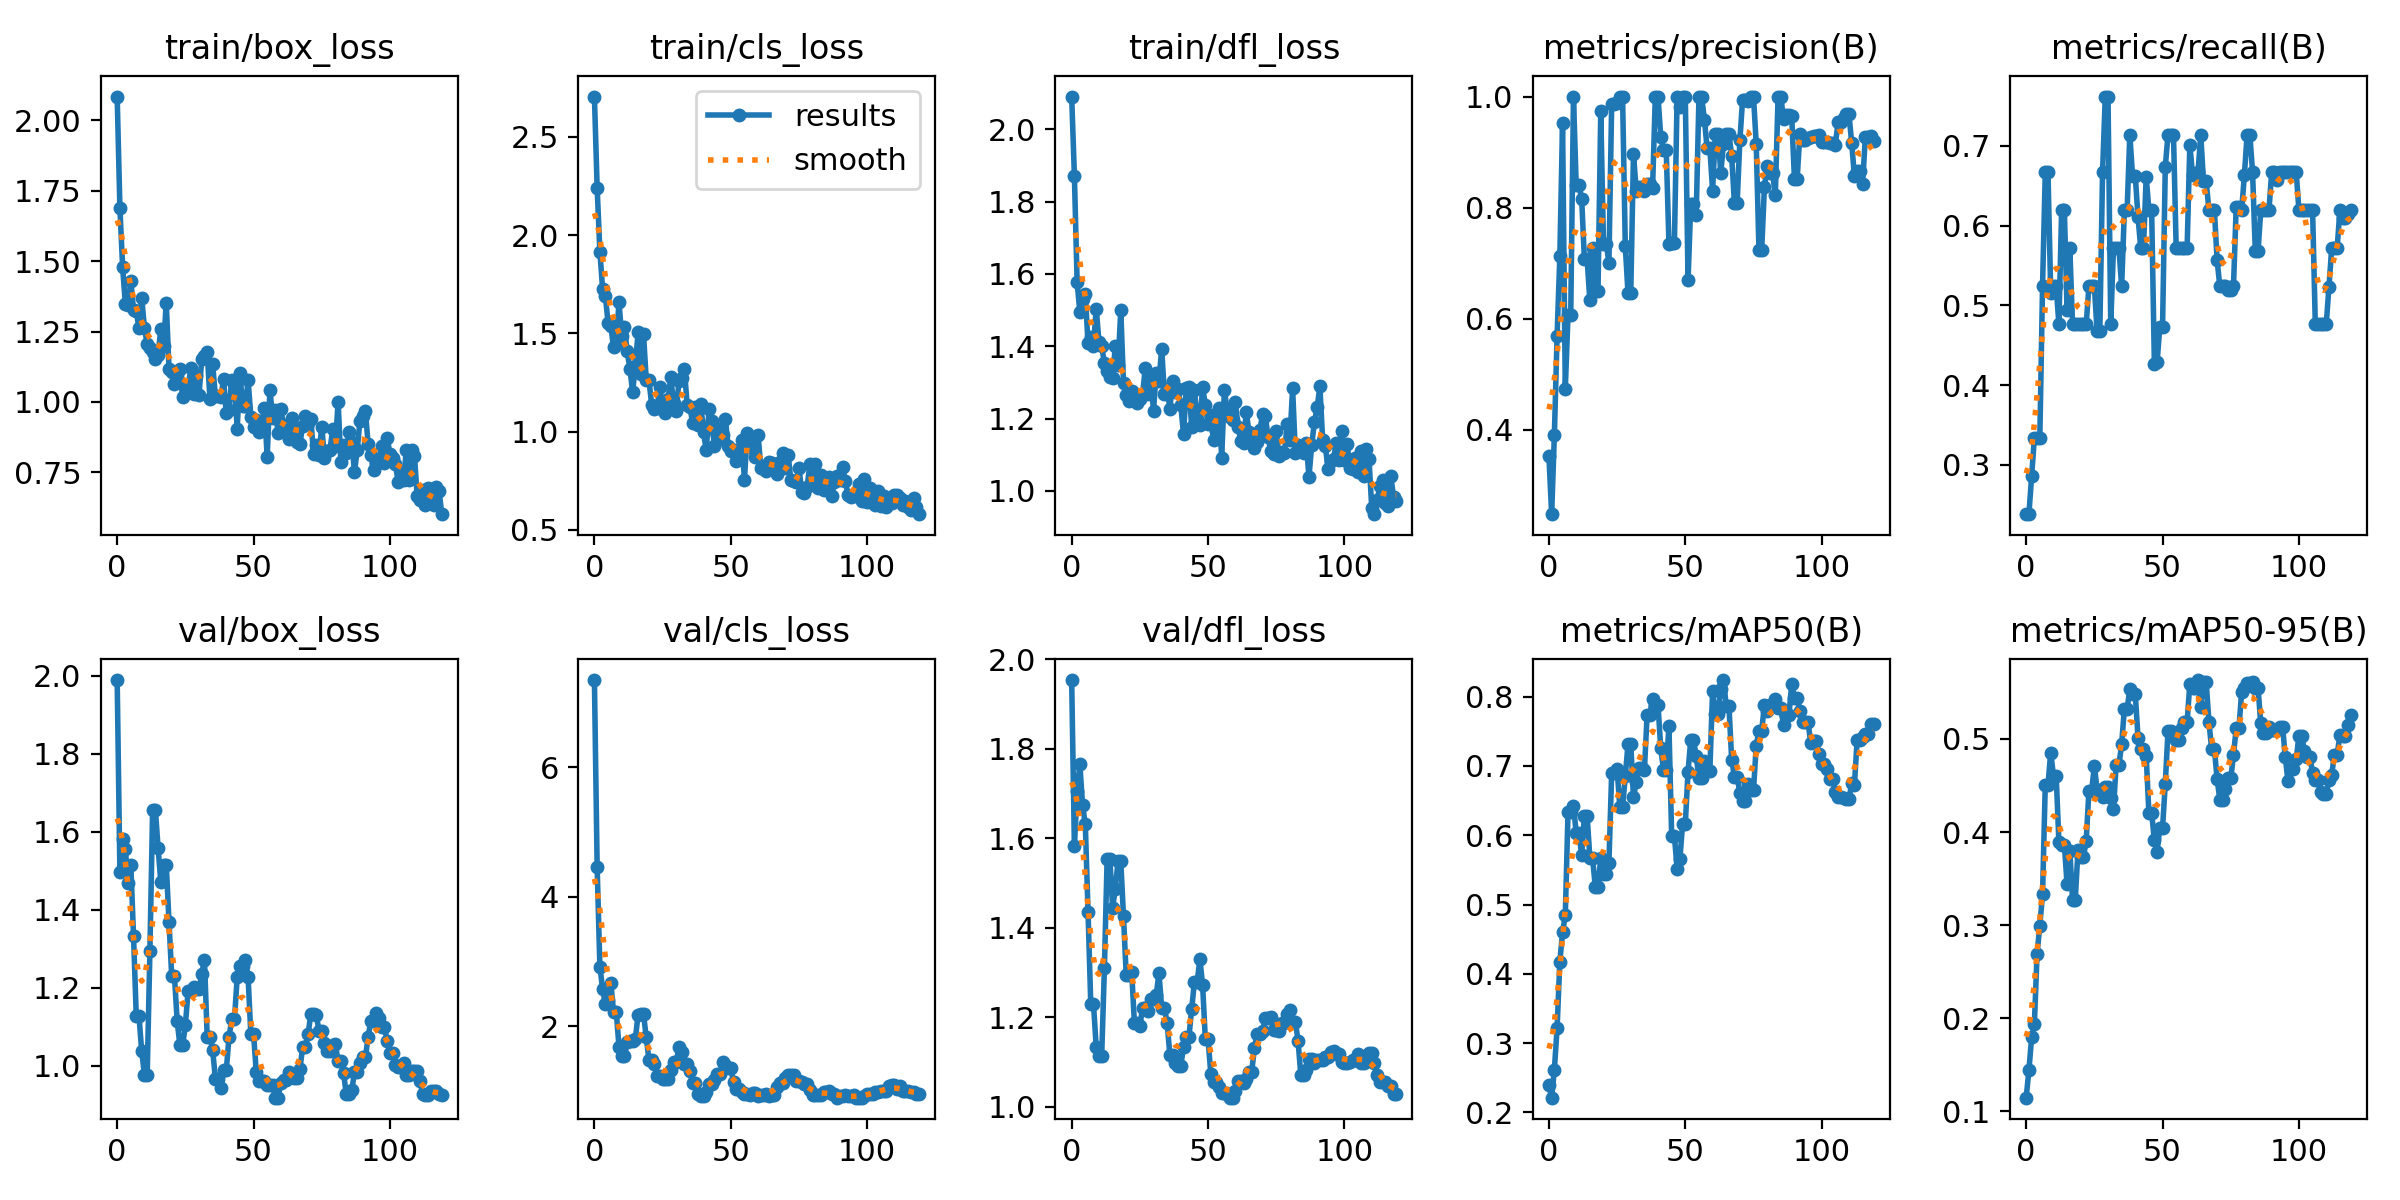

Data behind this chart, as committed beside it:
epoch, train/box_loss, train/cls_loss, train/dfl_loss, metrics/precision(B), metrics/recall(B), metrics/mAP50(B), metrics/mAP50-95(B), val/box_loss, val/cls_loss, val/dfl_loss, lr/pg0, lr/pg1, lr/pg2
0, 2.084, 2.704, 2.091, 0.3525, 0.2381, 0.2391, 0.1148, 1.989, 7.342, 1.954, 0.0002, 0.0002, 0.0002
1, 1.69, 2.239, 1.872, 0.248, 0.2381, 0.2213, 0.144, 1.497, 4.455, 1.582, 0.0004165, 0.0004165, 0.0004165
2, 1.478, 1.916, 1.577, 0.3911, 0.2857, 0.2619, 0.1795, 1.581, 2.922, 1.706, 0.0006294, 0.0006294, 0.0006294
3, 1.349, 1.725, 1.494, 0.5696, 0.3333, 0.3221, 0.1935, 1.556, 2.574, 1.766, 0.0008387, 0.0008387, 0.0008387
4, 1.346, 1.69, 1.53, 0.7124, 0.3333, 0.4175, 0.2693, 1.467, 2.348, 1.674, 0.001044, 0.001044, 0.001044
5, 1.43, 1.555, 1.544, 0.9529, 0.3333, 0.4598, 0.2995, 1.515, 2.398, 1.631, 0.001246, 0.001246, 0.001246
6, 1.328, 1.537, 1.408, 0.4734, 0.5238, 0.4842, 0.333, 1.332, 2.674, 1.436, 0.001445, 0.001445, 0.001445
7, 1.322, 1.431, 1.426, 0.6069, 0.6667, 0.6328, 0.4508, 1.127, 2.228, 1.23, 0.001639, 0.001639, 0.001639
8, 1.261, 1.447, 1.401, 0.6069, 0.6667, 0.6328, 0.4508, 1.127, 2.228, 1.23, 0.001831, 0.001831, 0.001831
9, 1.368, 1.659, 1.504, 1, 0.5159, 0.6424, 0.4854, 1.036, 1.687, 1.133, 0.001852, 0.001852, 0.001852
10, 1.263, 1.486, 1.412, 0.8402, 0.5238, 0.6032, 0.4607, 0.9771, 1.537, 1.114, 0.001852, 0.001852, 0.001852
11, 1.205, 1.532, 1.399, 0.8402, 0.5238, 0.6032, 0.4607, 0.9771, 1.537, 1.114, 0.001835, 0.001835, 0.001835
12, 1.19, 1.409, 1.354, 0.8163, 0.4762, 0.5713, 0.3891, 1.294, 1.752, 1.31, 0.001819, 0.001819, 0.001819
13, 1.179, 1.321, 1.332, 0.7076, 0.619, 0.6283, 0.3864, 1.657, 1.768, 1.555, 0.001802, 0.001802, 0.001802
14, 1.153, 1.202, 1.314, 0.7076, 0.619, 0.6283, 0.3864, 1.657, 1.768, 1.555, 0.001785, 0.001785, 0.001785
15, 1.167, 1.332, 1.312, 0.6333, 0.494, 0.5673, 0.3437, 1.559, 1.806, 1.445, 0.001769, 0.001769, 0.001769
16, 1.259, 1.507, 1.401, 0.7272, 0.5714, 0.5665, 0.3801, 1.47, 2.175, 1.488, 0.001752, 0.001752, 0.001752
17, 1.199, 1.292, 1.348, 0.6502, 0.4762, 0.5259, 0.3276, 1.516, 2.185, 1.55, 0.001736, 0.001736, 0.001736
18, 1.353, 1.495, 1.5, 0.6502, 0.4762, 0.5259, 0.3276, 1.516, 2.185, 1.55, 0.00172, 0.00172, 0.00172
19, 1.118, 1.264, 1.298, 0.9736, 0.4762, 0.5673, 0.3809, 1.369, 1.83, 1.425, 0.001703, 0.001703, 0.001703
20, 1.108, 1.26, 1.266, 0.7354, 0.4762, 0.5436, 0.3734, 1.229, 1.479, 1.294, 0.001687, 0.001687, 0.001687
21, 1.063, 1.135, 1.249, 0.7354, 0.4762, 0.5436, 0.3734, 1.229, 1.479, 1.294, 0.00167, 0.00167, 0.00167
22, 1.097, 1.113, 1.275, 0.7008, 0.4762, 0.5604, 0.3906, 1.114, 1.421, 1.301, 0.001654, 0.001654, 0.001654
23, 1.119, 1.12, 1.27, 0.9865, 0.5238, 0.6892, 0.4443, 1.052, 1.238, 1.188, 0.001637, 0.001637, 0.001637
24, 1.018, 1.226, 1.244, 0.9865, 0.5238, 0.6892, 0.4443, 1.052, 1.238, 1.188, 0.00162, 0.00162, 0.00162
25, 1.053, 1.125, 1.255, 0.9879, 0.5238, 0.6955, 0.471, 1.104, 1.18, 1.181, 0.001604, 0.001604, 0.001604
26, 1.051, 1.094, 1.268, 1, 0.4674, 0.64, 0.4454, 1.192, 1.192, 1.221, 0.001587, 0.001587, 0.001587
27, 1.12, 1.167, 1.34, 1, 0.4674, 0.64, 0.4454, 1.192, 1.192, 1.221, 0.001571, 0.001571, 0.001571
28, 1.028, 1.277, 1.269, 0.7303, 0.6667, 0.6852, 0.438, 1.202, 1.325, 1.214, 0.001554, 0.001554, 0.001554
29, 1.093, 1.143, 1.316, 0.6455, 0.7619, 0.7319, 0.4485, 1.196, 1.45, 1.241, 0.001538, 0.001538, 0.001538
30, 1.026, 1.105, 1.222, 0.6455, 0.7619, 0.7319, 0.4485, 1.196, 1.45, 1.241, 0.001522, 0.001522, 0.001522
31, 1.152, 1.257, 1.327, 0.8969, 0.4762, 0.655, 0.4363, 1.235, 1.679, 1.25, 0.001505, 0.001505, 0.001505
32, 1.162, 1.271, 1.304, 0.8305, 0.5714, 0.6761, 0.425, 1.272, 1.608, 1.299, 0.001489, 0.001489, 0.001489
33, 1.179, 1.317, 1.393, 0.8367, 0.5714, 0.6974, 0.4722, 1.074, 1.42, 1.221, 0.001472, 0.001472, 0.001472
34, 1.012, 1.135, 1.267, 0.8367, 0.5714, 0.6974, 0.4722, 1.074, 1.42, 1.221, 0.001455, 0.001455, 0.001455
35, 1.134, 1.128, 1.282, 0.8298, 0.5238, 0.6936, 0.4944, 1.04, 1.311, 1.187, 0.001439, 0.001439, 0.001439
36, 1.022, 1.043, 1.227, 0.8433, 0.619, 0.7738, 0.5324, 0.9667, 1.122, 1.116, 0.001422, 0.001422, 0.001422
37, 1.023, 1.123, 1.304, 0.8433, 0.619, 0.7738, 0.5324, 0.9667, 1.122, 1.116, 0.001406, 0.001406, 0.001406
38, 1.016, 1.035, 1.273, 0.8353, 0.7143, 0.797, 0.5533, 0.9436, 0.9547, 1.098, 0.001389, 0.001389, 0.001389
39, 1.08, 1.14, 1.28, 1, 0.6619, 0.7875, 0.5479, 0.988, 0.9179, 1.092, 0.001373, 0.001373, 0.001373
40, 0.9591, 0.9959, 1.237, 1, 0.6619, 0.7875, 0.5479, 0.988, 0.9179, 1.092, 0.001357, 0.001357, 0.001357
41, 0.9702, 0.9046, 1.157, 0.9277, 0.6113, 0.7252, 0.5013, 1.073, 0.9815, 1.133, 0.00134, 0.00134, 0.00134
42, 1.079, 1.114, 1.285, 0.9044, 0.5714, 0.6945, 0.4896, 1.119, 1.112, 1.157, 0.001324, 0.001324, 0.001324
43, 1.065, 1.055, 1.288, 0.9044, 0.5714, 0.6945, 0.4896, 1.119, 1.112, 1.157, 0.001307, 0.001307, 0.001307
44, 0.9057, 0.9253, 1.175, 0.7352, 0.6613, 0.7571, 0.4816, 1.227, 1.165, 1.22, 0.00129, 0.00129, 0.00129
45, 1.102, 1.013, 1.278, 0.7356, 0.619, 0.5988, 0.4205, 1.255, 1.269, 1.279, 0.001274, 0.001274, 0.001274
46, 0.9861, 0.9611, 1.199, 0.7356, 0.619, 0.5988, 0.4205, 1.255, 1.269, 1.279, 0.001257, 0.001257, 0.001257
47, 0.9851, 0.9826, 1.181, 1, 0.427, 0.5518, 0.3914, 1.272, 1.443, 1.33, 0.001241, 0.001241, 0.001241
48, 1.078, 1.066, 1.288, 0.9809, 0.4286, 0.5651, 0.3789, 1.226, 1.404, 1.272, 0.001224, 0.001224, 0.001224
49, 0.9481, 0.9271, 1.238, 1, 0.4731, 0.616, 0.4046, 1.08, 1.353, 1.151, 0.001208, 0.001208, 0.001208
50, 0.9117, 0.9003, 1.185, 1, 0.4731, 0.616, 0.4046, 1.08, 1.353, 1.151, 0.001192, 0.001192, 0.001192
51, 0.9345, 0.9048, 1.209, 0.6689, 0.6738, 0.6919, 0.452, 0.9833, 1.145, 1.074, 0.001175, 0.001175, 0.001175
52, 0.8925, 0.8517, 1.141, 0.8068, 0.7143, 0.7377, 0.5086, 0.9608, 1.036, 1.055, 0.001159, 0.001159, 0.001159
53, 0.9206, 0.8949, 1.166, 0.8068, 0.7143, 0.7377, 0.5086, 0.9608, 1.036, 1.055, 0.001142, 0.001142, 0.001142
54, 0.9793, 0.9561, 1.229, 0.7871, 0.7143, 0.714, 0.5029, 0.9599, 0.9916, 1.043, 0.001125, 0.001125, 0.001125
55, 0.8037, 0.7564, 1.092, 0.9988, 0.5714, 0.6826, 0.4989, 0.9493, 0.9605, 1.03, 0.001109, 0.001109, 0.001109
56, 1.044, 0.9924, 1.28, 0.9988, 0.5714, 0.6826, 0.4989, 0.9493, 0.9605, 1.03, 0.001092, 0.001092, 0.001092
57, 0.9433, 0.9598, 1.221, 0.9584, 0.5714, 0.7075, 0.5117, 0.9505, 0.9475, 1.031, 0.001076, 0.001076, 0.001076
58, 0.9716, 0.9157, 1.205, 0.907, 0.5714, 0.6929, 0.5177, 0.9178, 0.977, 1.02, 0.001059, 0.001059, 0.001059
59, 0.89, 0.8729, 1.195, 0.907, 0.5714, 0.6929, 0.5177, 0.9178, 0.977, 1.02, 0.001043, 0.001043, 0.001043
... 60 more rows
